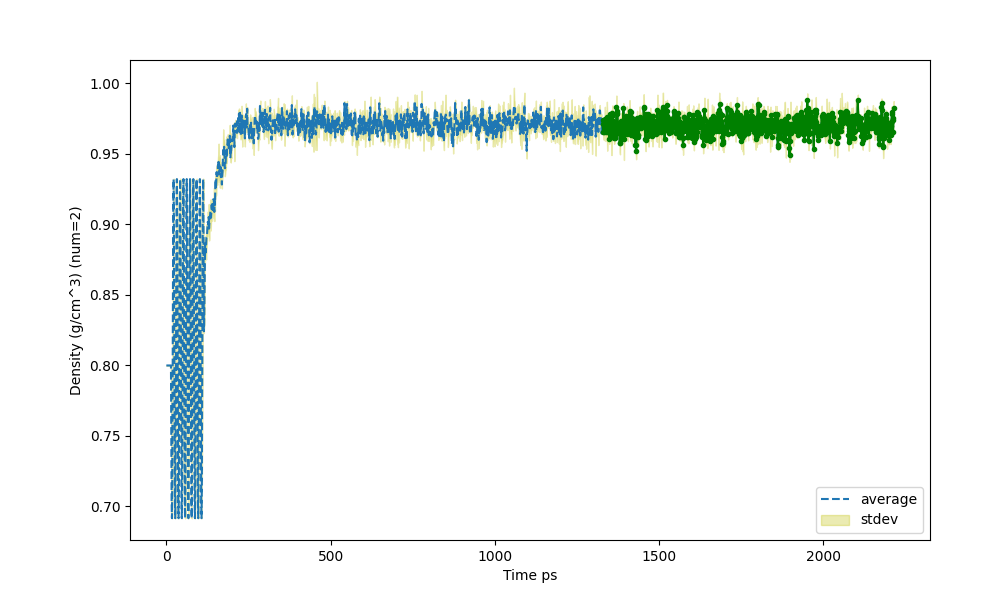

The table this chart was drawn from, first rows:
Time ps (1329), Density (g/cm^3) (num=2), std (num=2)
0, 0.7999, 0.00015
1, 0.7999, 0.00015
2, 0.7999, 0.00015
3, 0.7999, 0.00015
3.317, 0.7999, 0.00015
4, 0.7999, 0.00015
5, 0.7999, 0.00015
6, 0.7999, 0.00015
7, 0.7999, 0.00015
8, 0.7999, 0.00015
9, 0.7999, 0.00015
10, 0.7999, 0.00015
11, 0.7999, 0.00015
12, 0.7999, 0.00015
13, 0.7999, 0.00015
14, 0.7999, 0.00015
15, 0.752, 0.00105
16, 0.7039, 0.0006
17, 0.6917, 0
18, 0.7178, 0.0005
19, 0.7767, 0.0009
20, 0.8521, 0.0009
21, 0.9143, 0.0005
22, 0.9321, 0.00035
23, 0.8952, 0.001
24, 0.8241, 0.00125
25, 0.752, 0.00105
26, 0.7039, 0.0006
27, 0.6917, 0
28, 0.7178, 0.0005
29, 0.7767, 0.0009
30, 0.8521, 0.0009
31, 0.9143, 0.0005
32, 0.9321, 0.00035
33, 0.8952, 0.001
34, 0.8241, 0.00125
35, 0.752, 0.00105
36, 0.7039, 0.0006
37, 0.6917, 0
38, 0.7178, 0.0005
39, 0.7767, 0.0009
40, 0.8521, 0.0009
41, 0.9143, 0.0005
42, 0.9321, 0.00035
43, 0.8952, 0.001
44, 0.8241, 0.00125
45, 0.752, 0.00105
46, 0.7039, 0.0006
47, 0.6917, 0
48, 0.7178, 0.0005
49, 0.7767, 0.0009
50, 0.8521, 0.0009
51, 0.9143, 0.0005
52, 0.9321, 0.00035
53, 0.8952, 0.001
54, 0.8241, 0.00125
55, 0.752, 0.00105
56, 0.7039, 0.0006
57, 0.6917, 0
58, 0.7178, 0.0005
... 2,156 more rows
